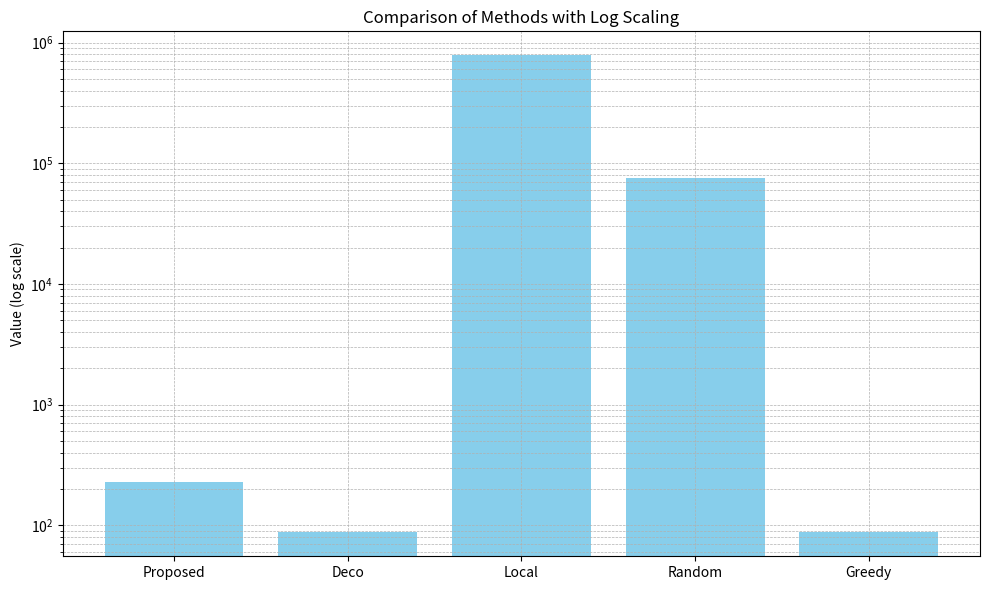

Write the Python code that produced this figure.
import matplotlib.pyplot as plt
import numpy as np

# Data
methods = ['Proposed', 'Deco', 'Local', 'Random', 'Greedy']
values = [229.815, 87.195, 785256.49, 75425.015, 87.115]

# Plot
plt.figure(figsize=(10, 6))
plt.bar(methods, values, color='skyblue')
plt.yscale('log')  # Apply log scale to Y-axis
plt.ylabel('Value (log scale)')
plt.title('Comparison of Methods with Log Scaling')
plt.grid(True, which='both', linestyle='--', linewidth=0.5)
plt.tight_layout()
plt.show()
